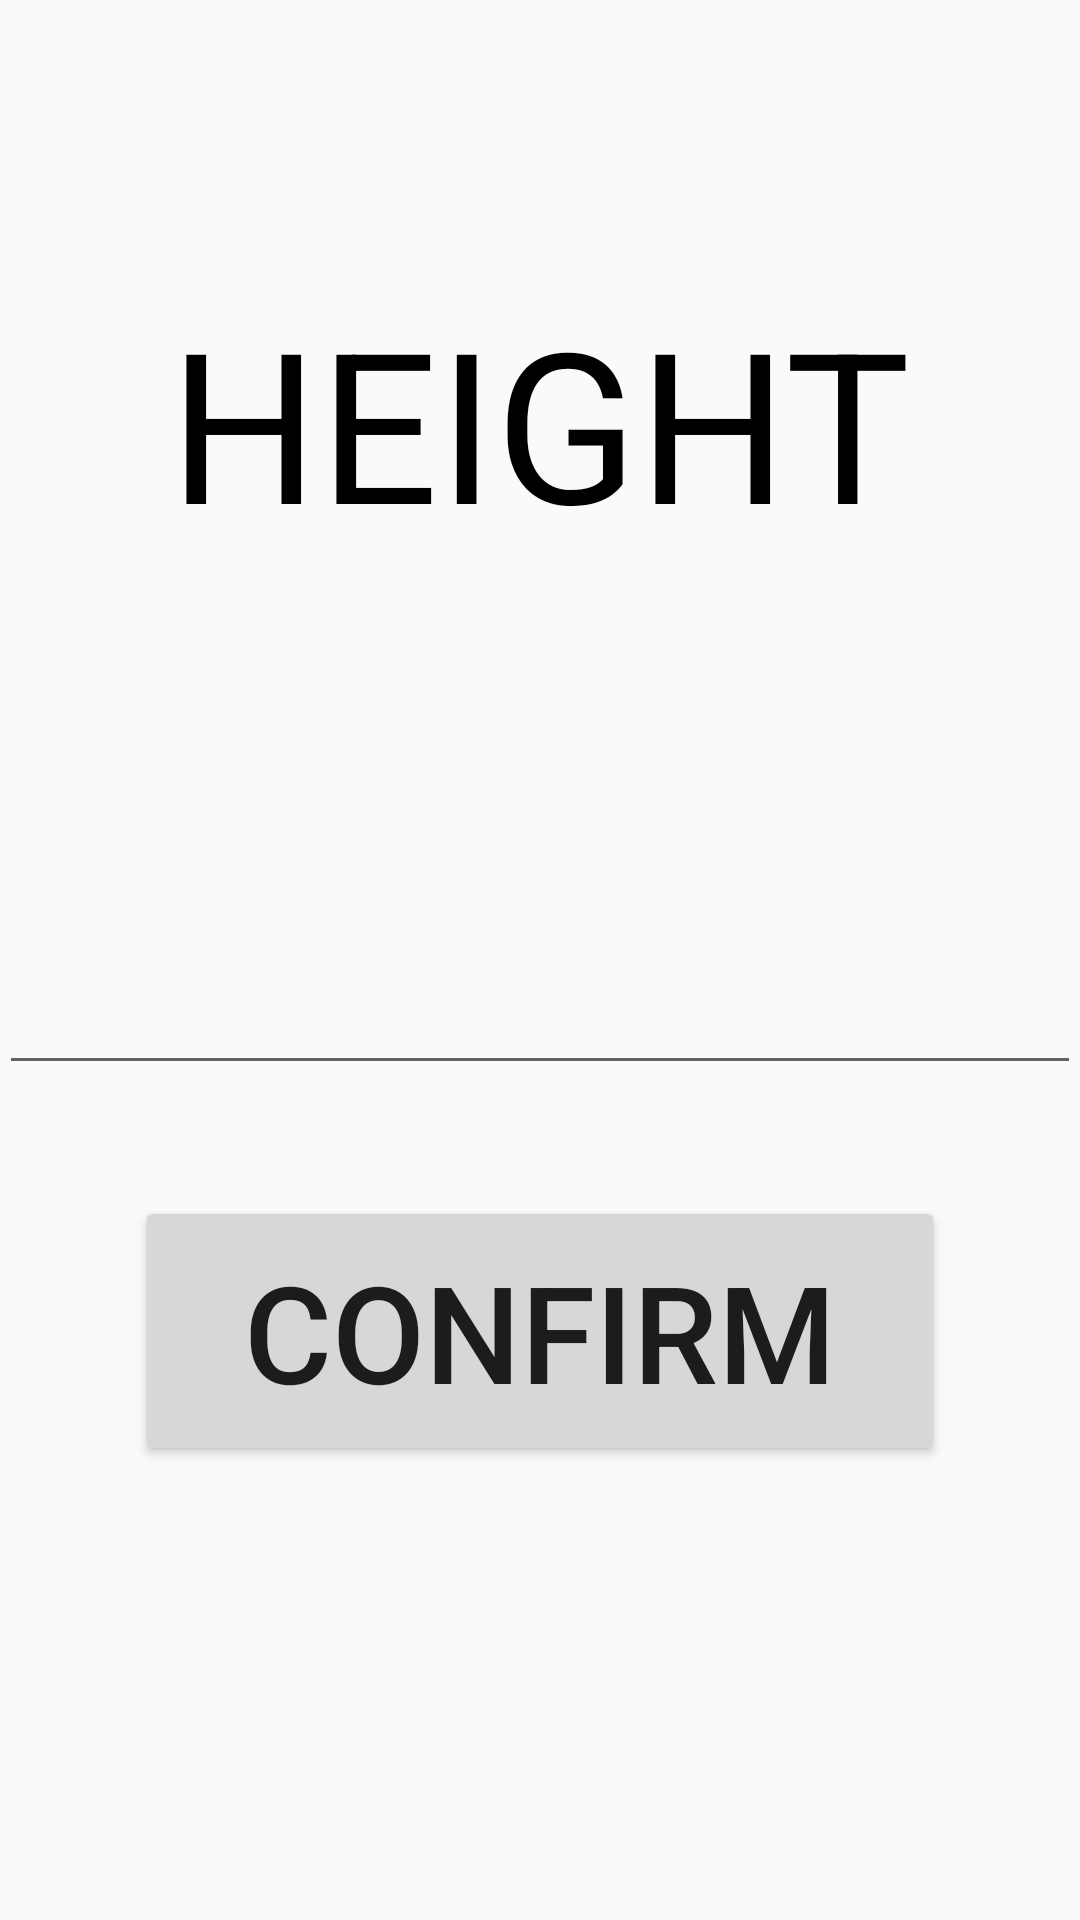

Produce the Android XML layout that renders to this screen, including the resource entries it uses.
<!-- AndroidManifest.xml: application theme myStyle -->
<!-- res/layout/activity_height.xml -->
<RelativeLayout xmlns:android="http://schemas.android.com/apk/res/android"
    xmlns:tools="http://schemas.android.com/tools" android:layout_width="match_parent"
    android:layout_height="match_parent" android:paddingLeft="@dimen/activity_horizontal_margin"
    android:paddingRight="@dimen/activity_horizontal_margin"
    android:paddingTop="@dimen/activity_vertical_margin"
    android:paddingBottom="@dimen/activity_vertical_margin"
    tools:context="com.egco.project.project2.Height">

    <TextView
        android:layout_width="wrap_content"
        android:layout_height="wrap_content"
        android:text="HEIGHT"
        android:id="@+id/textView"
        android:layout_marginTop="94dp"
        android:textSize="70dp"
        android:layout_alignParentTop="true"
        android:layout_centerHorizontal="true"
        android:textColor="#000000" />

    <EditText
        android:layout_width="wrap_content"
        android:layout_height="wrap_content"
        android:inputType="numberDecimal"
        android:ems="10"
        android:id="@+id/heightTxt"
        android:textSize="50dp"
        android:layout_centerVertical="true"
        android:layout_alignParentLeft="true"
        android:layout_alignParentStart="true" />

    <Button
        android:layout_width="wrap_content"
        android:layout_height="wrap_content"
        android:text="CONFIRM"
        android:id="@+id/confirmButton"
        android:layout_below="@+id/heightTxt"
        android:layout_centerHorizontal="true"
        android:layout_marginTop="37dp"
        android:width="270dp"
        android:height="90dp"
        android:textSize="45dp" />
</RelativeLayout>
<!-- resources referenced by this layout -->
<resources>
  <style name="myStyle" parent="AppTheme">
  
          <item name="android:windowNoTitle">true</item>
          <item name="android:windowContentOverlay">@null</item>
  
      </style>
  <style name="AppTheme" parent="Theme.AppCompat.Light.DarkActionBar">
          
      </style>
</resources>
